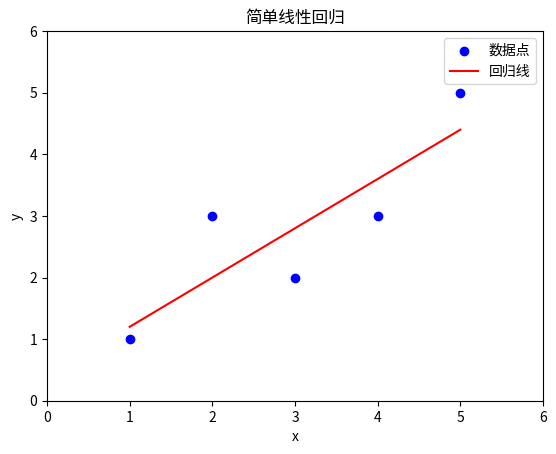

Source code (Python):
import numpy as np
import matplotlib.pyplot as plt


class SimpleLinearRegression:
    def __init__(self):
        self.a_ = 0
        self.b_ = 0

    def fit(self, X, y):
        # 断言检查
        assert X.shape[0] == y.shape[0], "X and y should have the same length"
        assert X.size > 0 and y.size > 0, "X and y should not be empty"

        # 计算均值
        x_mean = np.mean(X)
        y_mean = np.mean(y)

        # 计算向量化后的 a 和 b
        self.a_ = np.sum((X - x_mean) * (y - y_mean)) / np.sum((X - x_mean) ** 2)
        self.b_ = y_mean - self.a_ * x_mean

    def predict(self, X):
        return self.a_ * X + self.b_

    def get_params(self):
        return self.a_, self.b_


# 定义数据点
X = np.array([1., 2., 3., 4., 5.])
y = np.array([1., 3., 2., 3., 5.])

# 创建线性回归模型实例
model = SimpleLinearRegression()

# 拟合模型
model.fit(X, y)

# 打印参数 a 和 b
a, b = model.get_params()
print(f"斜率 a: {a}")
print(f"截距 b: {b}")

# 预测 y 值
y_pred = model.predict(X)

# 绘制数据点和回归线
plt.scatter(X, y, color='blue', label='数据点')
plt.plot(X, y_pred, color='red', label='回归线')
plt.title('简单线性回归')
plt.xlabel('x')
plt.ylabel('y')
plt.legend()
plt.axis([0, 6, 0, 6])

# 显示图形
plt.show()
